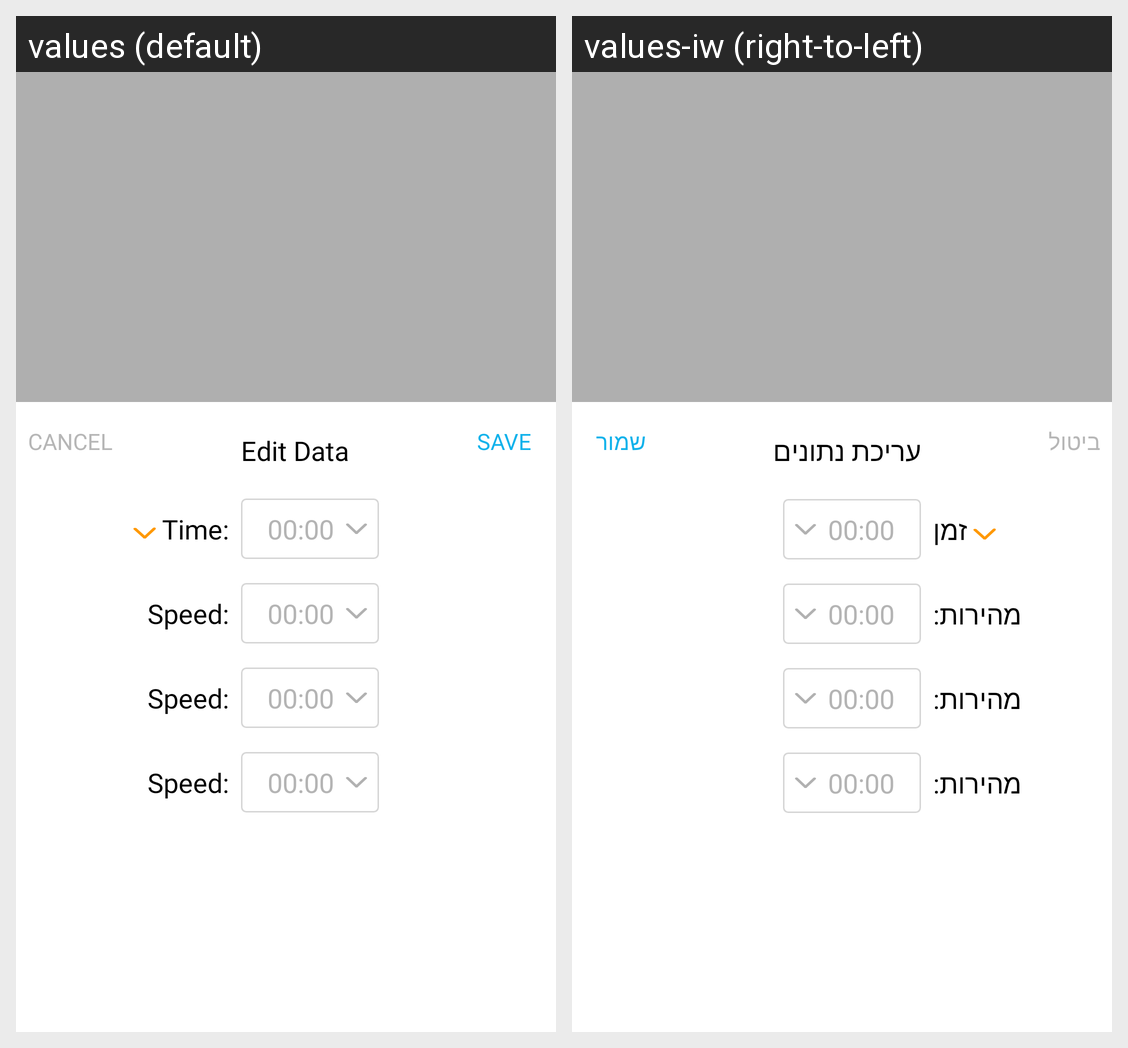

Translations of the strings shown on this Android screen, per locale in the grid:
Android screen res/layout/edit_cardio_row_fragment.xml rendered under 2 locales, left to right: values (default), values-iw (right-to-left). Device: Nexus 5 (rendered at 1080×1920; each locale shown at half size, 540×960, under a caption strip naming it); theme AppTheme.
Strings drawn on this screen, with the default value and each locale's value (text and hints the layout hard-codes, and strings that could not be matched under every locale, appear in the picture but are not listed):

cancel
  values: Cancel
  values-iw: ביטול

edit_data
  values: Edit Data
  values-iw: עריכת נתונים

save
  values: Save
  values-iw: שמור

time_colon
  values: Time:
  values-iw: זמן

speed_colon
  values: Speed:
  values-iw: מהירות:
